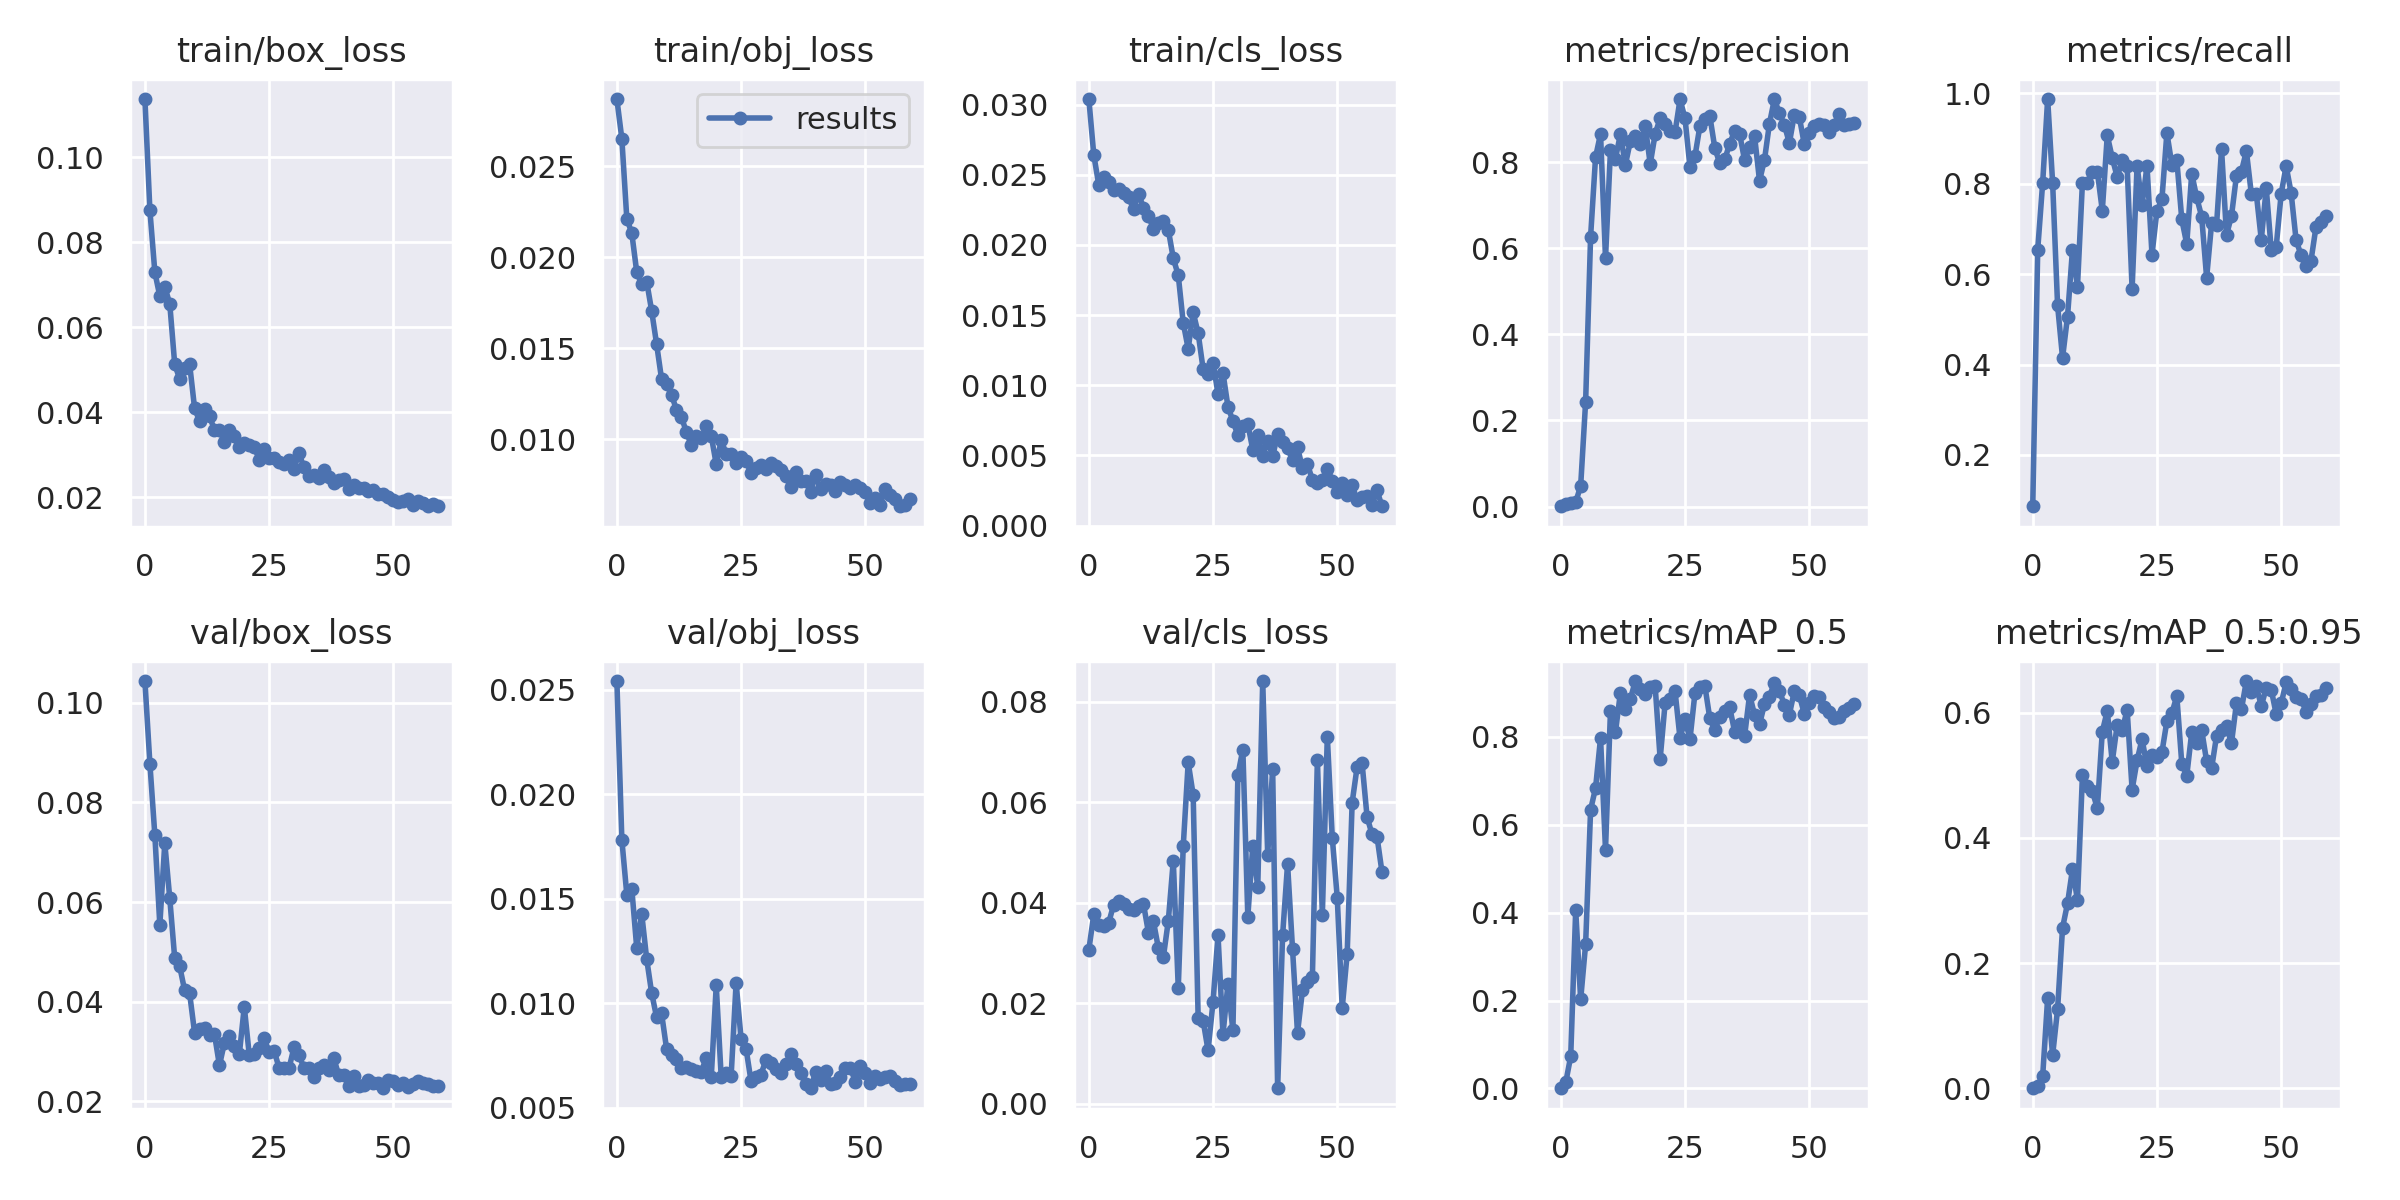

The file beside this chart, header and first rows:
epoch, train/box_loss, train/obj_loss, train/cls_loss, metrics/precision, metrics/recall, metrics/mAP_0.5, metrics/mAP_0.5:0.95, val/box_loss, val/obj_loss, val/cls_loss, x/lr0, x/lr1, x/lr2
0, 0.1137, 0.0287, 0.0304, 0.0006561, 0.08642, 0.0003837, 5.2826e-05, 0.1043, 0.02541, 0.03064, 0.0019, 0.0019, 0.0829
1, 0.0875, 0.02651, 0.02641, 0.005625, 0.6543, 0.01369, 0.003736, 0.08777, 0.01782, 0.03769, 0.003836, 0.003836, 0.06484
2, 0.07295, 0.02212, 0.02428, 0.007102, 0.8025, 0.07323, 0.01957, 0.0734, 0.01519, 0.03559, 0.005705, 0.005705, 0.04671
3, 0.0673, 0.02133, 0.02482, 0.01015, 0.9877, 0.4053, 0.1441, 0.0554, 0.01549, 0.03545, 0.007509, 0.007509, 0.02851
4, 0.06953, 0.01918, 0.02451, 0.04776, 0.8025, 0.2024, 0.05273, 0.07183, 0.01264, 0.03603, 0.009247, 0.009247, 0.01025
5, 0.06552, 0.01852, 0.02391, 0.2435, 0.5309, 0.3283, 0.1263, 0.06076, 0.01429, 0.03965, 0.009175, 0.009175, 0.009175
6, 0.05128, 0.01867, 0.02398, 0.6269, 0.4149, 0.6342, 0.2563, 0.04869, 0.01212, 0.04027, 0.009175, 0.009175, 0.009175
7, 0.04784, 0.01706, 0.02372, 0.8116, 0.5062, 0.6836, 0.2952, 0.04711, 0.01049, 0.03972, 0.00901, 0.00901, 0.00901
8, 0.05045, 0.01522, 0.0234, 0.8654, 0.6543, 0.7973, 0.35, 0.04227, 0.009328, 0.03886, 0.008845, 0.008845, 0.008845
9, 0.05131, 0.01329, 0.02256, 0.5766, 0.5717, 0.5433, 0.3007, 0.04166, 0.009515, 0.03849, 0.00868, 0.00868, 0.00868
10, 0.04093, 0.01302, 0.02365, 0.8271, 0.8025, 0.859, 0.4997, 0.03377, 0.007833, 0.03936, 0.008515, 0.008515, 0.008515
11, 0.03796, 0.01245, 0.02265, 0.808, 0.8025, 0.8107, 0.483, 0.03461, 0.007516, 0.03976, 0.00835, 0.00835, 0.00835
12, 0.04076, 0.0116, 0.02206, 0.8647, 0.8272, 0.9004, 0.4746, 0.03467, 0.007343, 0.03405, 0.008185, 0.008185, 0.008185
13, 0.03914, 0.01119, 0.02116, 0.7936, 0.8272, 0.8632, 0.4471, 0.03337, 0.00691, 0.03632, 0.00802, 0.00802, 0.00802
14, 0.03579, 0.01039, 0.02159, 0.8487, 0.7407, 0.8859, 0.5696, 0.03348, 0.006939, 0.03096, 0.007855, 0.007855, 0.007855
15, 0.03594, 0.009652, 0.02172, 0.8596, 0.9071, 0.9271, 0.6027, 0.02723, 0.006881, 0.02918, 0.00769, 0.00769, 0.00769
16, 0.03295, 0.01018, 0.02108, 0.8424, 0.8576, 0.9089, 0.5214, 0.03177, 0.006757, 0.03644, 0.007525, 0.007525, 0.007525
17, 0.03591, 0.01004, 0.01905, 0.8836, 0.8148, 0.8982, 0.5805, 0.03305, 0.006732, 0.04841, 0.00736, 0.00736, 0.00736
18, 0.03445, 0.01071, 0.01784, 0.7956, 0.8518, 0.9136, 0.572, 0.03106, 0.007408, 0.02303, 0.007195, 0.007195, 0.007195
19, 0.03182, 0.01017, 0.01445, 0.8656, 0.8395, 0.9148, 0.6044, 0.02949, 0.006486, 0.05124, 0.00703, 0.00703, 0.00703
20, 0.03288, 0.008618, 0.0126, 0.9019, 0.5674, 0.7497, 0.4769, 0.03899, 0.01086, 0.06793, 0.006865, 0.006865, 0.006865
21, 0.03221, 0.009928, 0.01519, 0.8889, 0.8395, 0.8771, 0.5236, 0.02934, 0.006471, 0.06147, 0.0067, 0.0067, 0.0067
22, 0.03187, 0.009202, 0.01371, 0.8722, 0.7531, 0.8864, 0.5577, 0.02943, 0.006687, 0.01716, 0.006535, 0.006535, 0.006535
23, 0.02889, 0.009156, 0.01117, 0.8695, 0.8395, 0.9038, 0.5141, 0.03064, 0.006541, 0.01656, 0.00637, 0.00637, 0.00637
24, 0.03147, 0.008691, 0.0108, 0.9456, 0.6435, 0.7964, 0.5319, 0.03269, 0.01098, 0.01061, 0.006205, 0.006205, 0.006205
25, 0.0292, 0.009027, 0.0116, 0.902, 0.7407, 0.8396, 0.529, 0.02993, 0.008299, 0.0203, 0.00604, 0.00604, 0.00604
26, 0.02934, 0.008781, 0.009388, 0.7883, 0.7654, 0.7943, 0.5366, 0.0302, 0.007832, 0.03356, 0.005875, 0.005875, 0.005875
27, 0.02839, 0.008148, 0.01087, 0.8131, 0.9128, 0.8992, 0.5863, 0.02674, 0.00629, 0.01379, 0.00571, 0.00571, 0.00571
28, 0.0279, 0.008404, 0.008475, 0.8835, 0.8425, 0.9141, 0.5993, 0.0268, 0.006484, 0.02386, 0.005545, 0.005545, 0.005545
29, 0.02872, 0.008579, 0.007454, 0.9005, 0.8518, 0.9159, 0.6262, 0.02664, 0.006597, 0.01459, 0.00538, 0.00538, 0.00538
30, 0.02669, 0.00838, 0.006436, 0.9068, 0.7211, 0.8419, 0.5183, 0.03083, 0.007288, 0.06543, 0.005215, 0.005215, 0.005215
31, 0.03041, 0.008709, 0.007108, 0.833, 0.6667, 0.8153, 0.4993, 0.02929, 0.007135, 0.0705, 0.00505, 0.00505, 0.00505
32, 0.02703, 0.008527, 0.007243, 0.7967, 0.8226, 0.8461, 0.5686, 0.02681, 0.006856, 0.03725, 0.004885, 0.004885, 0.004885
33, 0.02505, 0.008326, 0.005402, 0.8061, 0.7698, 0.8598, 0.5509, 0.02662, 0.006685, 0.05135, 0.00472, 0.00472, 0.00472
34, 0.02537, 0.007964, 0.006463, 0.8427, 0.7275, 0.867, 0.5723, 0.02495, 0.007089, 0.04311, 0.004555, 0.004555, 0.004555
35, 0.02462, 0.007364, 0.004974, 0.8727, 0.5923, 0.8114, 0.5222, 0.0267, 0.007598, 0.08414, 0.00439, 0.00439, 0.00439
36, 0.02636, 0.008173, 0.006032, 0.8651, 0.7124, 0.8293, 0.511, 0.02738, 0.007097, 0.04952, 0.004225, 0.004225, 0.004225
37, 0.02483, 0.007698, 0.004924, 0.8042, 0.71, 0.8023, 0.5632, 0.02627, 0.006675, 0.06673, 0.00406, 0.00406, 0.00406
38, 0.02347, 0.007701, 0.00651, 0.8343, 0.8765, 0.8957, 0.5714, 0.02872, 0.006123, 0.003081, 0.003895, 0.003895, 0.003895
39, 0.02419, 0.007119, 0.005934, 0.8608, 0.6869, 0.8504, 0.5779, 0.02531, 0.005941, 0.03351, 0.00373, 0.00373, 0.00373
40, 0.02424, 0.008009, 0.005525, 0.7565, 0.7289, 0.8282, 0.5513, 0.02536, 0.006708, 0.04771, 0.003565, 0.003565, 0.003565
41, 0.02203, 0.007246, 0.004668, 0.8054, 0.8176, 0.875, 0.615, 0.02312, 0.006338, 0.03077, 0.0034, 0.0034, 0.0034
42, 0.02301, 0.007525, 0.005574, 0.8894, 0.8272, 0.8918, 0.6052, 0.02504, 0.00675, 0.0141, 0.003235, 0.003235, 0.003235
43, 0.02212, 0.007457, 0.004087, 0.9464, 0.8726, 0.9233, 0.6504, 0.02303, 0.00614, 0.02257, 0.00307, 0.00307, 0.00307
44, 0.02229, 0.007135, 0.004381, 0.913, 0.7773, 0.9042, 0.6337, 0.02339, 0.006189, 0.0243, 0.002905, 0.002905, 0.002905
45, 0.02152, 0.007621, 0.003246, 0.887, 0.7778, 0.8736, 0.6422, 0.02434, 0.006497, 0.0253, 0.00274, 0.00274, 0.00274
46, 0.02177, 0.007496, 0.003035, 0.844, 0.6763, 0.8505, 0.6106, 0.02375, 0.006904, 0.06849, 0.002575, 0.002575, 0.002575
47, 0.02077, 0.007325, 0.003228, 0.9093, 0.7901, 0.9038, 0.6393, 0.02369, 0.006927, 0.03762, 0.00241, 0.00241, 0.00241
48, 0.02078, 0.007477, 0.004064, 0.9051, 0.6543, 0.8952, 0.6367, 0.02265, 0.006245, 0.0731, 0.002245, 0.002245, 0.002245
49, 0.02017, 0.007317, 0.003199, 0.8425, 0.6606, 0.853, 0.5977, 0.02431, 0.007012, 0.05292, 0.00208, 0.00208, 0.00208
50, 0.01945, 0.007091, 0.002418, 0.8687, 0.7778, 0.8763, 0.6146, 0.02405, 0.00665, 0.04104, 0.001915, 0.001915, 0.001915
51, 0.01883, 0.006464, 0.003015, 0.8827, 0.8395, 0.8939, 0.6483, 0.02331, 0.006188, 0.01906, 0.00175, 0.00175, 0.00175
52, 0.01904, 0.00674, 0.002192, 0.8877, 0.7804, 0.8897, 0.6372, 0.02371, 0.006525, 0.02986, 0.001585, 0.001585, 0.001585
53, 0.01953, 0.006402, 0.002898, 0.8867, 0.6761, 0.8687, 0.6256, 0.02298, 0.006399, 0.05995, 0.00142, 0.00142, 0.00142
54, 0.01809, 0.007273, 0.001796, 0.87, 0.642, 0.8571, 0.6224, 0.02352, 0.006484, 0.06705, 0.001255, 0.001255, 0.001255
55, 0.01917, 0.006902, 0.002026, 0.8871, 0.6173, 0.8427, 0.6016, 0.02415, 0.00654, 0.06778, 0.00109, 0.00109, 0.00109
56, 0.01869, 0.006699, 0.002084, 0.911, 0.6296, 0.8453, 0.6136, 0.02376, 0.006286, 0.05711, 0.000925, 0.000925, 0.000925
57, 0.01803, 0.006309, 0.001448, 0.8855, 0.7037, 0.8586, 0.627, 0.02347, 0.006114, 0.05362, 0.00076, 0.00076, 0.00076
58, 0.01837, 0.006404, 0.002515, 0.8877, 0.716, 0.865, 0.6288, 0.02315, 0.006143, 0.05318, 0.000595, 0.000595, 0.000595
59, 0.01791, 0.006691, 0.001373, 0.8903, 0.7284, 0.8743, 0.6391, 0.02314, 0.00613, 0.04614, 0.00043, 0.00043, 0.00043
